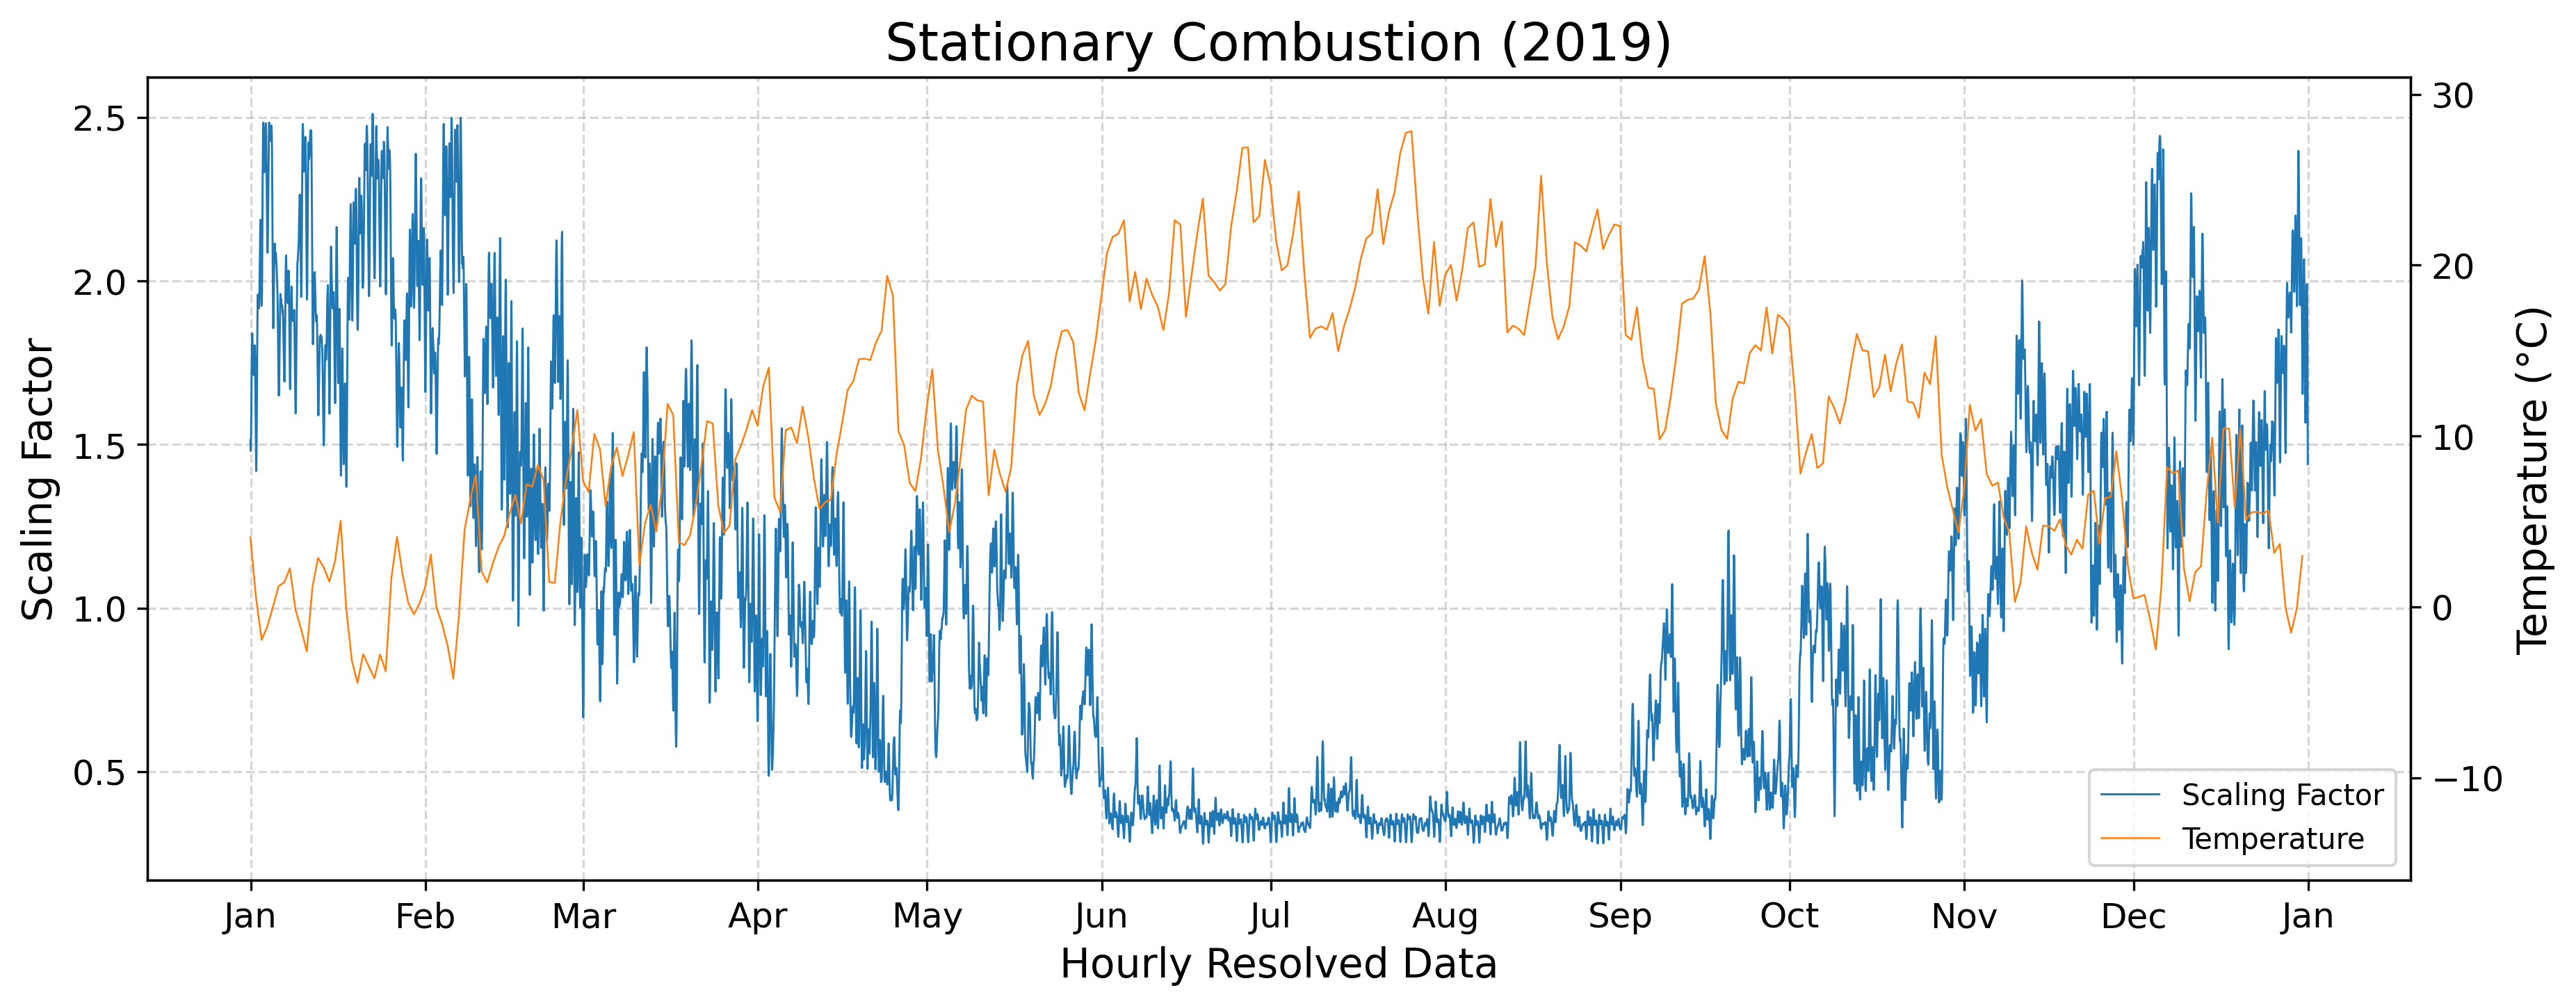

The data file committed next to this chart (first rows):
year, component, timestamp, scaling_factor
2019, CO2/CO/NOx, 2019-01-01 00:00:00+01:00, 1.513
2019, CO2/CO/NOx, 2019-01-01 01:00:00+01:00, 1.48
2019, CO2/CO/NOx, 2019-01-01 02:00:00+01:00, 1.493
2019, CO2/CO/NOx, 2019-01-01 03:00:00+01:00, 1.54
2019, CO2/CO/NOx, 2019-01-01 04:00:00+01:00, 1.608
2019, CO2/CO/NOx, 2019-01-01 05:00:00+01:00, 1.707
2019, CO2/CO/NOx, 2019-01-01 06:00:00+01:00, 1.771
2019, CO2/CO/NOx, 2019-01-01 07:00:00+01:00, 1.824
2019, CO2/CO/NOx, 2019-01-01 08:00:00+01:00, 1.84
2019, CO2/CO/NOx, 2019-01-01 09:00:00+01:00, 1.811
2019, CO2/CO/NOx, 2019-01-01 10:00:00+01:00, 1.795
2019, CO2/CO/NOx, 2019-01-01 11:00:00+01:00, 1.768
2019, CO2/CO/NOx, 2019-01-01 12:00:00+01:00, 1.734
2019, CO2/CO/NOx, 2019-01-01 13:00:00+01:00, 1.716
2019, CO2/CO/NOx, 2019-01-01 14:00:00+01:00, 1.713
2019, CO2/CO/NOx, 2019-01-01 15:00:00+01:00, 1.728
2019, CO2/CO/NOx, 2019-01-01 16:00:00+01:00, 1.75
2019, CO2/CO/NOx, 2019-01-01 17:00:00+01:00, 1.766
2019, CO2/CO/NOx, 2019-01-01 18:00:00+01:00, 1.803
2019, CO2/CO/NOx, 2019-01-01 19:00:00+01:00, 1.803
2019, CO2/CO/NOx, 2019-01-01 20:00:00+01:00, 1.763
2019, CO2/CO/NOx, 2019-01-01 21:00:00+01:00, 1.691
2019, CO2/CO/NOx, 2019-01-01 22:00:00+01:00, 1.612
2019, CO2/CO/NOx, 2019-01-01 23:00:00+01:00, 1.53
2019, CO2/CO/NOx, 2019-01-02 00:00:00+01:00, 1.441
2019, CO2/CO/NOx, 2019-01-02 01:00:00+01:00, 1.419
2019, CO2/CO/NOx, 2019-01-02 02:00:00+01:00, 1.467
2019, CO2/CO/NOx, 2019-01-02 03:00:00+01:00, 1.582
2019, CO2/CO/NOx, 2019-01-02 04:00:00+01:00, 1.695
2019, CO2/CO/NOx, 2019-01-02 05:00:00+01:00, 1.794
2019, CO2/CO/NOx, 2019-01-02 06:00:00+01:00, 1.882
2019, CO2/CO/NOx, 2019-01-02 07:00:00+01:00, 1.939
2019, CO2/CO/NOx, 2019-01-02 08:00:00+01:00, 1.959
2019, CO2/CO/NOx, 2019-01-02 09:00:00+01:00, 1.921
2019, CO2/CO/NOx, 2019-01-02 10:00:00+01:00, 1.92
2019, CO2/CO/NOx, 2019-01-02 11:00:00+01:00, 1.922
2019, CO2/CO/NOx, 2019-01-02 12:00:00+01:00, 1.923
2019, CO2/CO/NOx, 2019-01-02 13:00:00+01:00, 1.917
2019, CO2/CO/NOx, 2019-01-02 14:00:00+01:00, 1.936
2019, CO2/CO/NOx, 2019-01-02 15:00:00+01:00, 1.996
2019, CO2/CO/NOx, 2019-01-02 16:00:00+01:00, 2.059
2019, CO2/CO/NOx, 2019-01-02 17:00:00+01:00, 2.117
2019, CO2/CO/NOx, 2019-01-02 18:00:00+01:00, 2.169
2019, CO2/CO/NOx, 2019-01-02 19:00:00+01:00, 2.187
2019, CO2/CO/NOx, 2019-01-02 20:00:00+01:00, 2.159
2019, CO2/CO/NOx, 2019-01-02 21:00:00+01:00, 2.093
2019, CO2/CO/NOx, 2019-01-02 22:00:00+01:00, 2.009
2019, CO2/CO/NOx, 2019-01-02 23:00:00+01:00, 1.958
2019, CO2/CO/NOx, 2019-01-03 00:00:00+01:00, 1.925
2019, CO2/CO/NOx, 2019-01-03 01:00:00+01:00, 1.952
2019, CO2/CO/NOx, 2019-01-03 02:00:00+01:00, 2.027
2019, CO2/CO/NOx, 2019-01-03 03:00:00+01:00, 2.181
2019, CO2/CO/NOx, 2019-01-03 04:00:00+01:00, 2.302
2019, CO2/CO/NOx, 2019-01-03 05:00:00+01:00, 2.398
2019, CO2/CO/NOx, 2019-01-03 06:00:00+01:00, 2.464
2019, CO2/CO/NOx, 2019-01-03 07:00:00+01:00, 2.484
2019, CO2/CO/NOx, 2019-01-03 08:00:00+01:00, 2.458
2019, CO2/CO/NOx, 2019-01-03 09:00:00+01:00, 2.39
2019, CO2/CO/NOx, 2019-01-03 10:00:00+01:00, 2.358
2019, CO2/CO/NOx, 2019-01-03 11:00:00+01:00, 2.332
... 8,700 more rows
